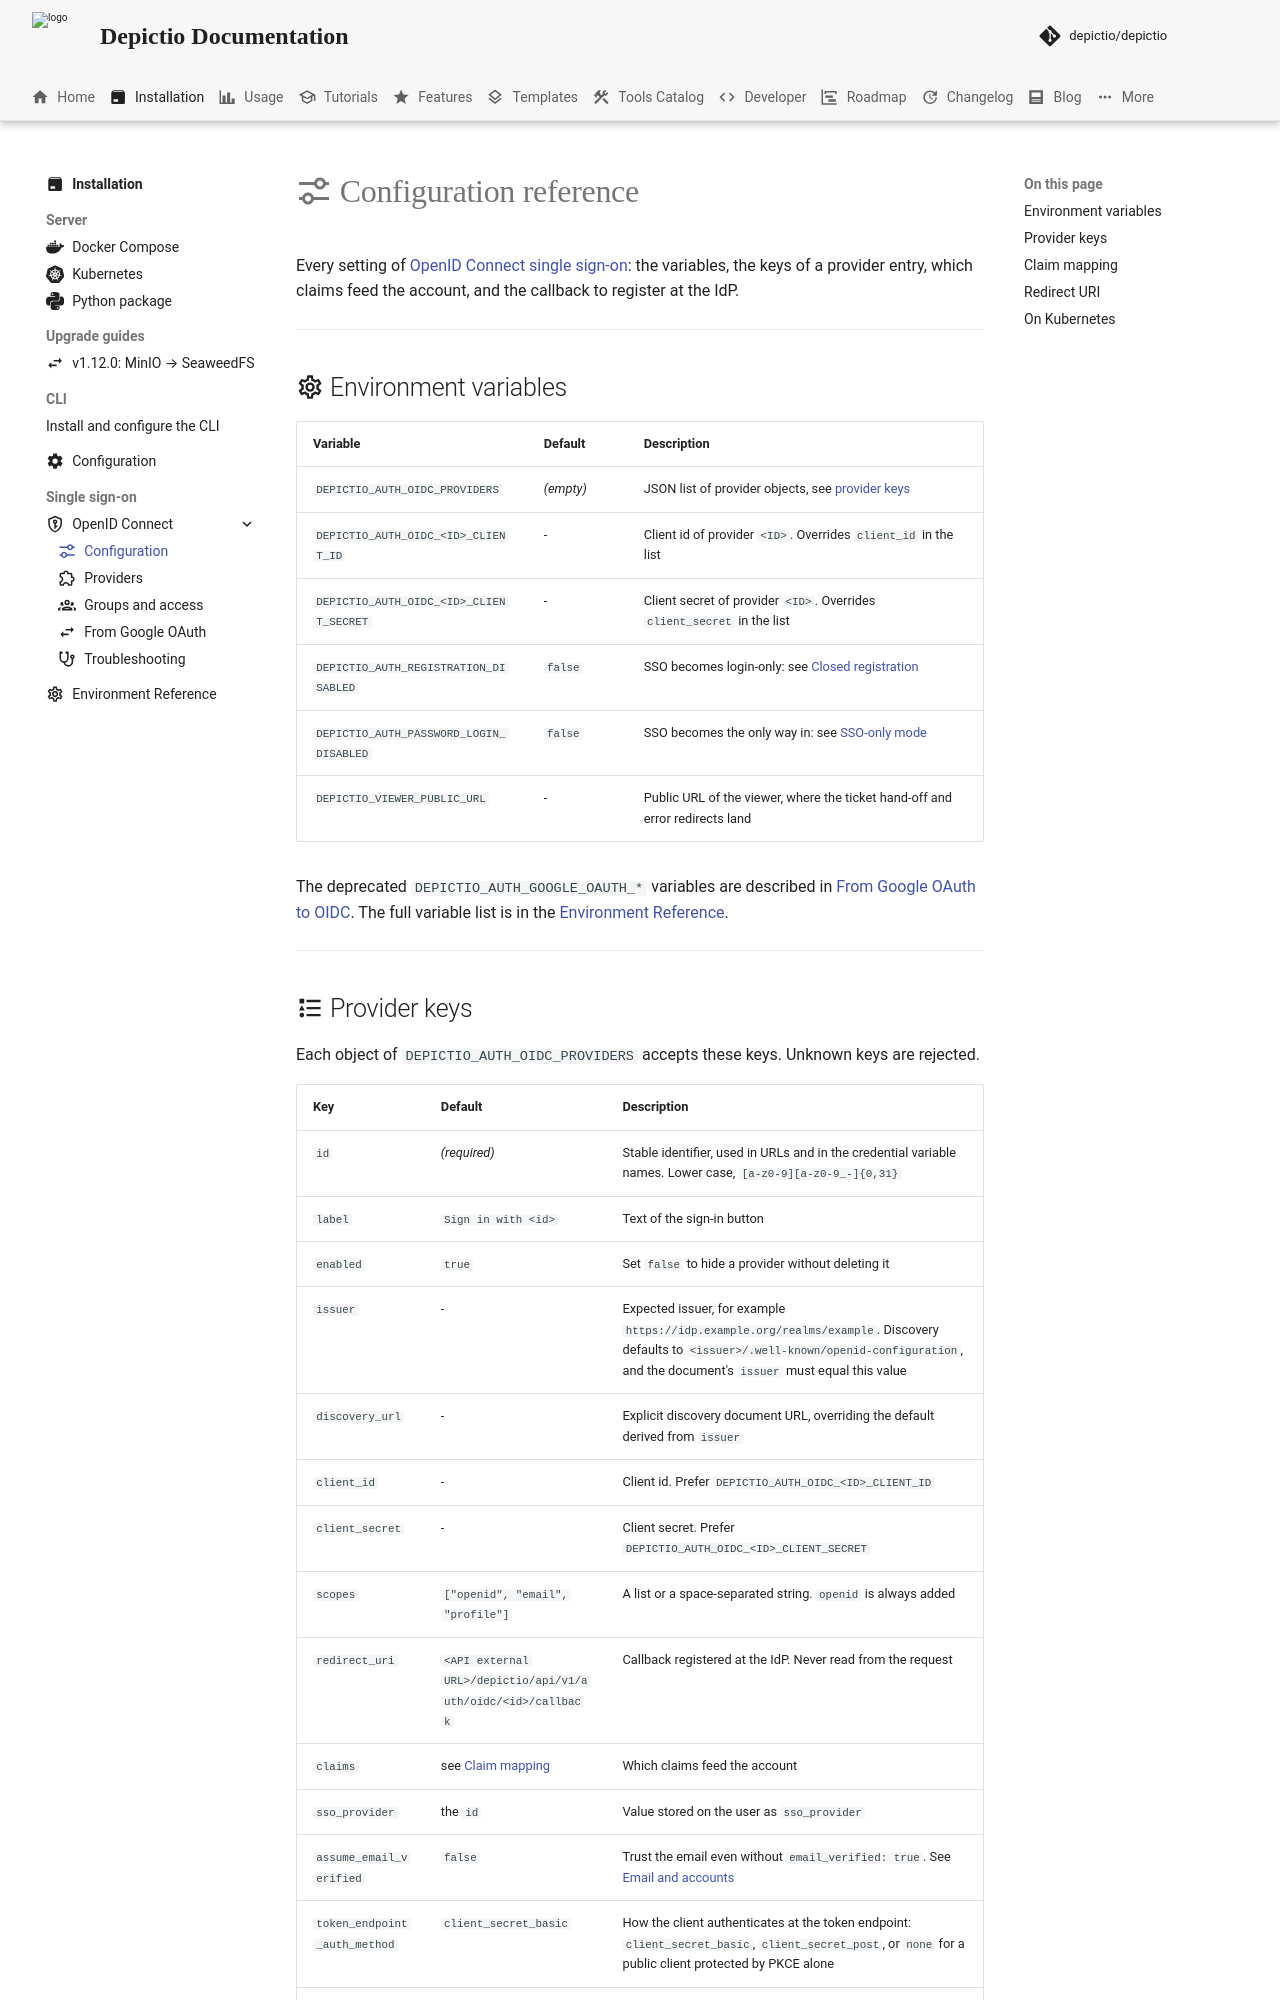

repository: depictio/depictio-docs · page: v1.21.0/installation/sso/configuration/index.html · generator: mkdocs

---
title: SSO configuration reference
description: Environment variables, provider keys, claim mapping and redirect URI for OpenID Connect single sign-on, with Docker or the Helm chart.
icon: material/tune-variant
---

# :material-tune-variant: Configuration reference

Every setting of [OpenID Connect single sign-on](index.md): the variables, the keys of a
provider entry, which claims feed the account, and the callback to register at the IdP.

---

## :material-cog-outline: Environment variables { #environment-variables }

| Variable | Default | Description |
|----------|---------|-------------|
| `DEPICTIO_AUTH_OIDC_PROVIDERS` | _(empty)_ | JSON list of provider objects, see [provider keys](#provider-keys) |
| `DEPICTIO_AUTH_OIDC_<ID>_CLIENT_ID` | - | Client id of provider `<ID>`. Overrides `client_id` in the list |
| `DEPICTIO_AUTH_OIDC_<ID>_CLIENT_SECRET` | - | Client secret of provider `<ID>`. Overrides `client_secret` in the list |
| `DEPICTIO_AUTH_REGISTRATION_DISABLED` | `false` | SSO becomes login-only: see [Closed registration](groups-and-access.md#registration-closed) |
| `DEPICTIO_AUTH_PASSWORD_LOGIN_DISABLED` | `false` | SSO becomes the only way in: see [SSO-only mode](groups-and-access.md#sso-only) |
| `DEPICTIO_VIEWER_PUBLIC_URL` | - | Public URL of the viewer, where the ticket hand-off and error redirects land |

The deprecated `DEPICTIO_AUTH_GOOGLE_OAUTH_*` variables are described in
[From Google OAuth to OIDC](migration.md#from-google-oauth-to-oidc). The full variable list is in the
[Environment Reference](../env-reference.md#authentication).

---
